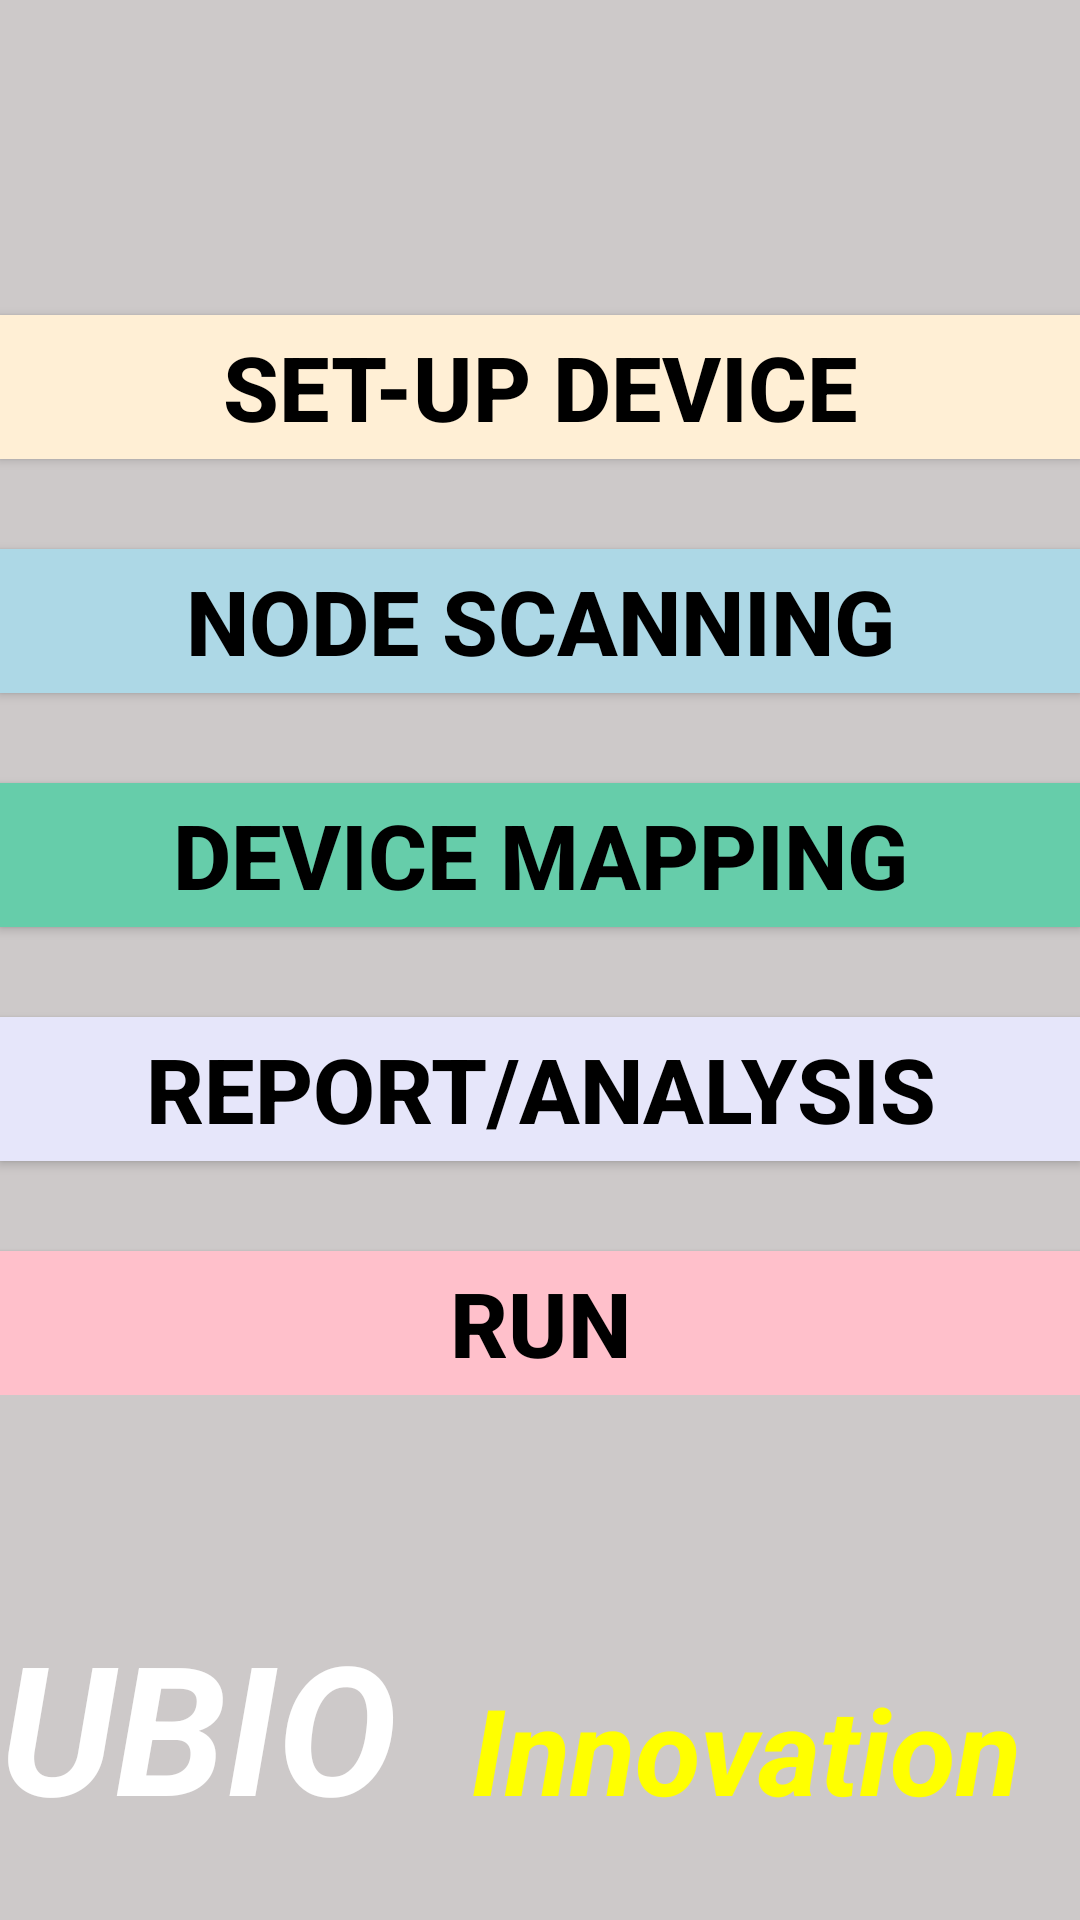

Android layout source for this screen:
<!-- AndroidManifest.xml: application theme AppTheme -->
<!-- res/layout/gatt_services_characteristics.xml -->
<?xml version="1.0" encoding="utf-8"?>
<RelativeLayout xmlns:android="http://schemas.android.com/apk/res/android"
    xmlns:app="http://schemas.android.com/apk/res-auto"
    xmlns:tools="http://schemas.android.com/tools"
    android:layout_width="match_parent"
    android:layout_height="match_parent"
    android:background="#cdc9c9"
    android:orientation="vertical" >


    <LinearLayout
        android:id="@+id/linearLayout"
        android:layout_width="match_parent"
        android:layout_height="wrap_content"
        android:layout_alignParentStart="true"
        android:layout_alignParentTop="true"
        android:orientation="vertical"
        android:visibility="gone" >

        <TextView
            android:layout_width="wrap_content"
            android:layout_height="wrap_content"
            android:text="@string/label_device_address"
            android:textAlignment="textStart"
            android:textSize="18sp"
            />

        <Space
            android:layout_width="5dp"
            android:layout_height="wrap_content"
            />

        <TextView
            android:id="@+id/device_address"
            android:layout_width="match_parent"
            android:layout_height="wrap_content"
            android:textSize="18sp"
            />

        <LinearLayout
            android:layout_width="match_parent"
            android:layout_height="match_parent"
            android:layout_margin="10dp"
            android:orientation="horizontal"
            >

            <TextView
                android:layout_width="wrap_content"
                android:layout_height="wrap_content"
                android:text="@string/label_state"
                android:textSize="18sp"
                />

            <Space
                android:layout_width="5dp"
                android:layout_height="wrap_content"
                />

            <TextView
                android:id="@+id/connection_state"
                android:layout_width="match_parent"
                android:layout_height="wrap_content"
                android:text="@string/disconnected"
                android:textSize="18sp"
                />
        </LinearLayout>

    </LinearLayout>

    <RelativeLayout
        android:layout_width="wrap_content"
        android:layout_height="wrap_content"
        android:layout_alignParentTop="true"
        android:layout_alignParentEnd="true"
        android:orientation="horizontal">

        <TextView
            android:id="@+id/textView"
            android:layout_width="wrap_content"
            android:layout_height="wrap_content"
            android:text="@string/label_data"
            android:textSize="18sp"
            android:visibility="gone" />

        <Space
            android:id="@+id/space3"
            android:layout_width="5dp"
            android:layout_height="wrap_content" />

        <ScrollView
            android:id="@+id/sd_scroll"
            android:layout_width="165dp"
            android:layout_height="76dp"
            android:layout_alignParentStart="true"
            android:layout_alignParentBottom="true"
            android:layout_marginStart="18dp"
            android:layout_marginBottom="376dp">

            <TextView
                android:id="@+id/send_data_tv"
                android:layout_width="wrap_content"
                android:layout_height="wrap_content"
                android:layout_marginTop="5dip"
                android:focusableInTouchMode="true"
                android:textSize="20dp" />
        </ScrollView>

    </RelativeLayout>


    <LinearLayout
        android:id="@+id/linearLayout_1"
        android:layout_width="match_parent"
        android:layout_height="wrap_content"
        android:layout_marginTop="5dp"
        android:orientation="vertical">

        <Button
            android:id="@+id/setup_btn"
            android:layout_width="match_parent"
            android:layout_height="wrap_content"
            android:layout_gravity="center"
            android:layout_marginTop="100dp"
            android:background="#ffefd5"
            android:onClick="onClick_setup"
            android:text="Set-up Device"
            android:textColor="#000000"
            android:textSize="30sp"
            android:textStyle="bold"></Button>

        <Button
            android:id="@+id/scan_btn"
            android:layout_width="match_parent"
            android:layout_height="wrap_content"
            android:layout_gravity="center"
            android:layout_marginTop="30dp"
            android:background="#add8e6"
            android:onClick="onClick_scan"
            android:text="Node Scanning"
            android:textColor="#000000"
            android:textSize="30sp"
            android:textStyle="bold"></Button>

        <Button
            android:id="@+id/mapping_btn"
            android:layout_width="match_parent"
            android:layout_height="wrap_content"
            android:layout_gravity="center"
            android:layout_marginTop="30dp"
            android:background="#66cdaa"
            android:onClick="onClick_mapping"
            android:text="Device Mapping"
            android:textColor="#000000"
            android:textSize="30sp"
            android:textStyle="bold"></Button>

        <Button
            android:id="@+id/report_btn"
            android:layout_width="match_parent"
            android:layout_height="wrap_content"
            android:layout_gravity="center"
            android:layout_marginTop="30dp"
            android:background="#e6e6fa"
            android:onClick="onClick_report"
            android:text="Report/Analysis"
            android:textColor="#000000"
            android:textSize="30sp"
            android:textStyle="bold"></Button>

        <Button
            android:id="@+id/run_btn"
            android:layout_width="match_parent"
            android:layout_height="wrap_content"
            android:layout_gravity="center"
            android:layout_marginTop="30dp"
            android:background="#ffc0cb"
            android:onClick="onClick_run"
            android:text="RUN"
            android:textColor="#000000"
            android:textSize="30sp"
            android:textStyle="bold"></Button>

    </LinearLayout>

    <LinearLayout
        android:layout_width="match_parent"
        android:layout_height="wrap_content"
        android:layout_gravity="center"
        android:layout_marginTop="70dp"
        android:layout_below="@+id/linearLayout_1"
        android:orientation="horizontal">

        <TextView
            android:id="@+id/ubio_text"
            android:layout_width="wrap_content"
            android:layout_height="wrap_content"
            android:text="UBIO "
            android:textColor="#FFFFFF"
            android:textSize="60sp"
            android:textStyle="bold|italic" />

        <TextView
            android:id="@+id/inno_text"
            android:layout_width="wrap_content"
            android:layout_height="wrap_content"
            android:text=" Innovation "
            android:textColor="#ffff00"
            android:textSize="40sp"
            android:textStyle="bold|italic" />


    </LinearLayout>

</RelativeLayout>
<!-- resources referenced by this layout -->
<resources>
  <string name="disconnected">Disconnected</string>
  <string name="label_data">Data:</string>
  <string name="label_device_address">Device address:</string>
  <string name="label_state">State:</string>
  <style name="AppTheme" parent="Theme.AppCompat.Light.NoActionBar">
          
          <item name="colorPrimary">#697BF8</item>
          dh122<item name="colorPrimaryDark">@color/color_Black</item>
          <item name="colorAccent">@color/colorAccent</item>
      </style>
  <color name="color_Black">#000000</color>
  <color name="colorAccent">#FF4081</color>
</resources>
